Run: headless pygame with SDL's dummy video driver; simulated clock (each Clock.tick advances the game by its frame time, no real sleeping); random seed 0; keys injected as events and as key.get_pressed() state; no mouse input.
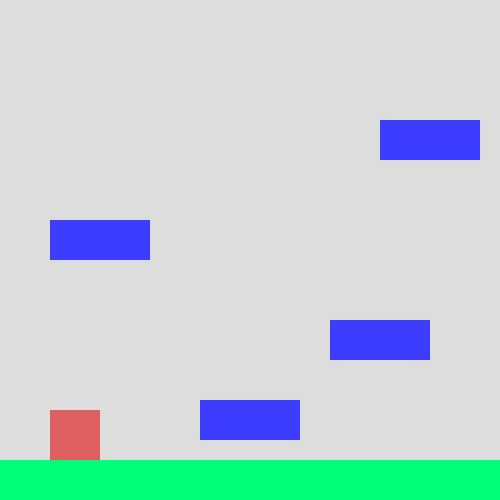
Frame 1 of 4 · flips 1–60 · no input
Frame 2 of 4 · flips 61–180 · tapped SPACE, RETURN · held RIGHT (→), D · screen unchanged from frame 1, image omitted
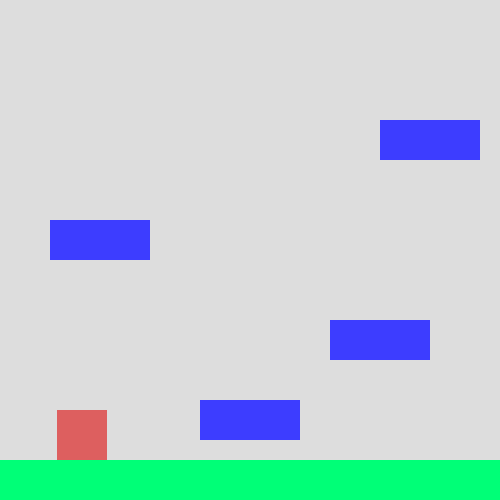
Frame 3 of 4 · flips 181–300 · held DOWN (↓), S
Frame 4 of 4 · flips 301–420 · held LEFT (←), A, UP (↑), W · screen unchanged from frame 3, image omitted

The pygame program that drew these frames:

import pygame
import time

win = pygame.display.set_mode((500, 500))
wall = pygame.Rect(0, 460, 500, 40)
block1 = pygame.Rect(200, 400, 100, 40)
block2 = pygame.Rect(330, 320, 100, 40)
block3 = pygame.Rect(50, 220, 100, 40)
block4 = pygame.Rect(380, 120, 100, 40)
hero = pygame.Rect(50, 300, 50, 50)
clock = pygame.time.Clock()

t = 1
g_y = 1
v_y = 0
v_x = 0

while True:
    clock.tick(30)

    for event in pygame.event.get():
        if event.type == pygame.QUIT:
            exit()
        elif event.type == pygame.KEYDOWN:
            if event.key == pygame.K_LEFT and g_y == 0:
                start_time = time.time()
            elif event.key == pygame.K_RIGHT and g_y == 0:
                start_time = time.time()
        elif event.type == pygame.KEYUP:
            if (event.key == pygame.K_LEFT or event.key == pygame.K_RIGHT) and g_y == 0:
                v_y = -6
                g_y = 1
                v_x = time.time() - start_time
                t = 1

                if event.key == pygame.K_LEFT:
                    v_x = -v_x

    win.fill(0xdddddd)
    pygame.draw.rect(win, 0x00ff77, wall)
    pygame.draw.rect(win, 0xdd5f5f, hero)
    pygame.draw.rect(win, 0x3d3dff, block1)
    pygame.draw.rect(win, 0x3d3dff, block2)
    pygame.draw.rect(win, 0x3d3dff, block3)
    pygame.draw.rect(win, 0x3d3dff, block4)

    s_y = v_y * t + 0.5 * g_y * (t ** 2)
    s_x = v_x * t

    hero.y += s_y
    hero.x += s_x

    t += 1

    if hero.colliderect(wall):
        g_y = 0
        v_y = 0
        v_x = 0
        hero.y = wall.y - hero.h
    elif hero.colliderect(block1):
        g_y = 0
        v_y = 0
        v_x = 0
        hero.y = block1.y - hero.h
    elif hero.colliderect(block2):
        g_y = 0
        v_y = 0
        v_x = 0
        hero.y = block2.y - hero.h
    elif hero.colliderect(block3):
        g_y = 0
        v_y = 0
        v_x = 0
        hero.y = block3.y - hero.h
    elif hero.colliderect(block4):
        g_y = 0
        v_y = 0
        v_x = 0
        hero.y = block4.y - hero.h

    pygame.display.update()
